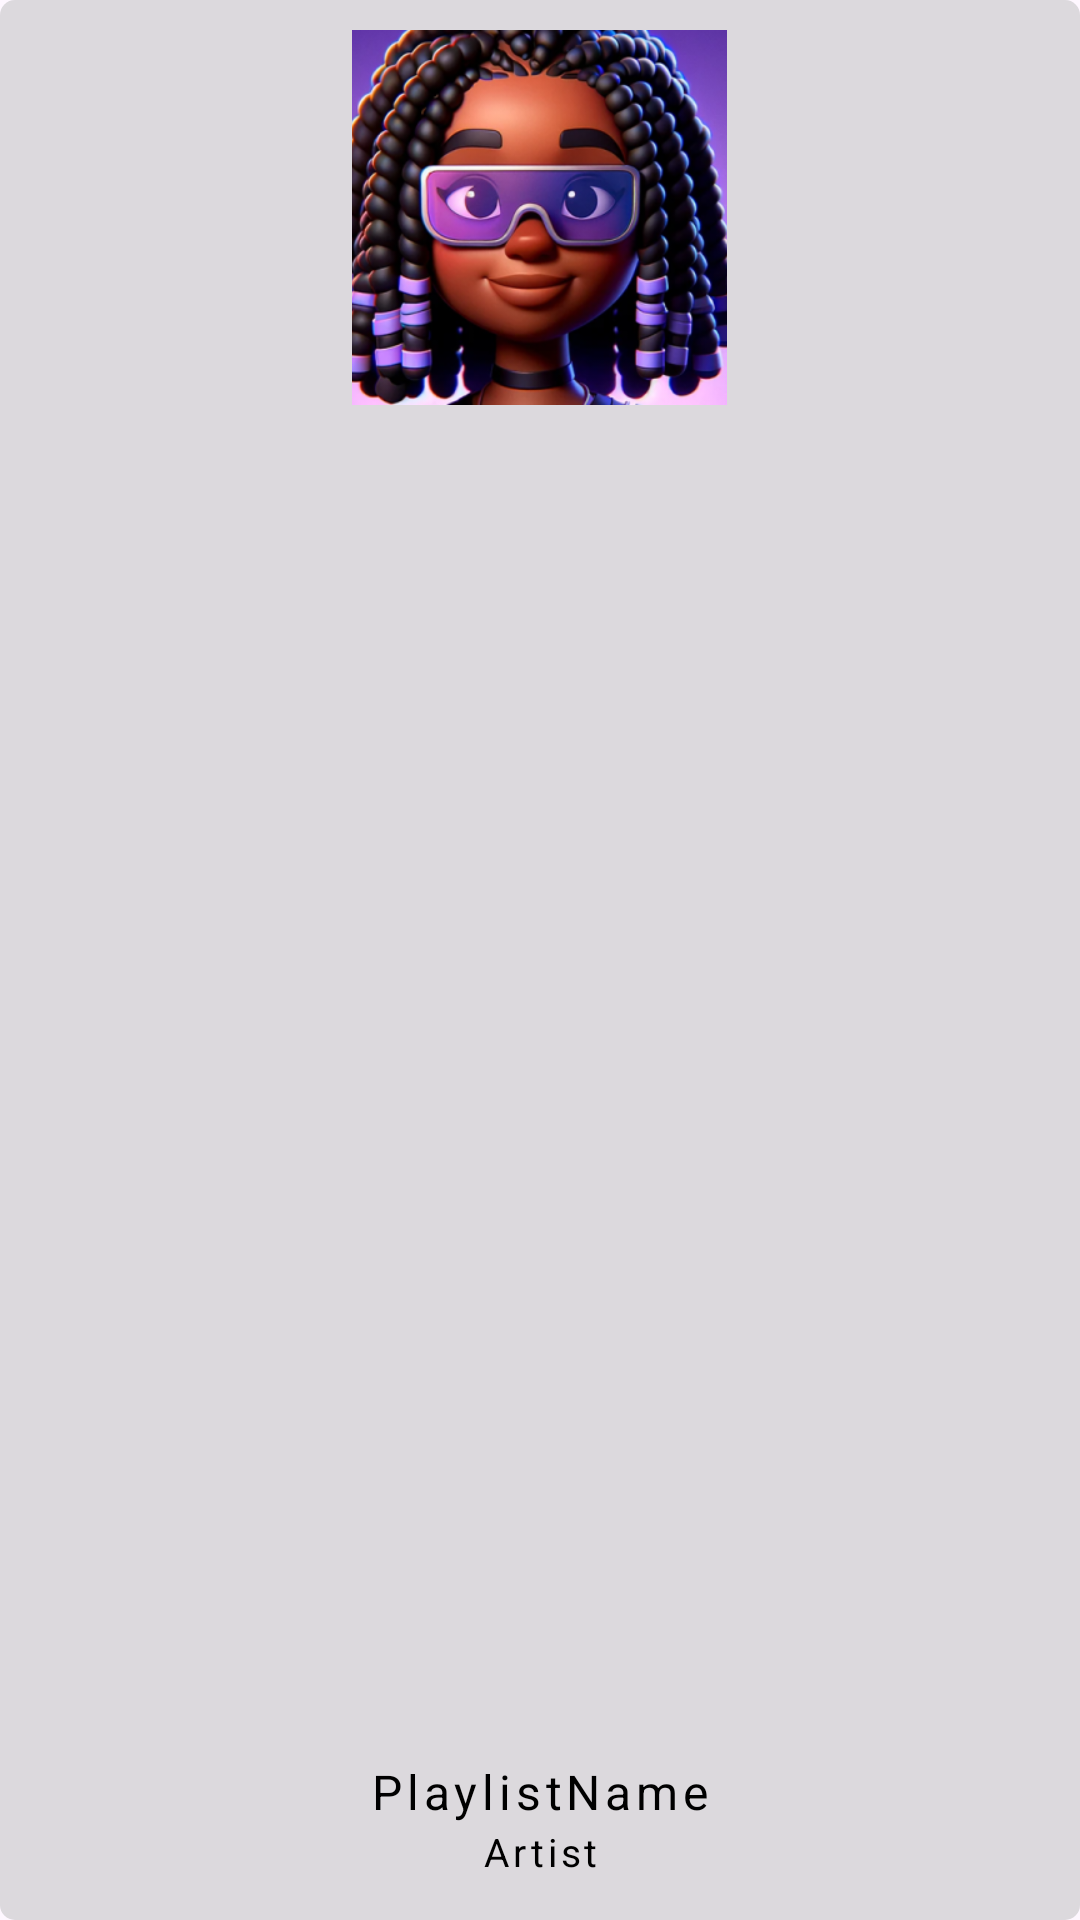

Here is an Android app screen rendered from its layout file. Give the layout XML and the strings, colors and styles it references.
<!-- AndroidManifest.xml: application theme Theme.MusicApp -->
<!-- res/layout/playlist_layout.xml -->
<?xml version="1.0" encoding="utf-8"?>
<FrameLayout xmlns:android="http://schemas.android.com/apk/res/android"
    xmlns:app="http://schemas.android.com/apk/res-auto"
    xmlns:tools="http://schemas.android.com/tools"
    android:layout_width="150dp"
    android:background="@drawable/rounded_corners"
    android:layout_height="200dp">


    <ImageView
        android:id="@+id/playlistImage"
        android:layout_width="125dp"
        android:layout_height="125dp"
        android:layout_gravity="center|top"
        app:srcCompat="@drawable/image"
        android:layout_marginTop="10dp"
        android:scaleType="centerCrop"
        tools:layout_editor_absoluteX="15dp"
        tools:layout_editor_absoluteY="6dp" />

    <TextView
        android:id="@+id/playlistName"
        android:layout_gravity="center|bottom"
        android:layout_marginBottom="32dp"
        android:layout_width="wrap_content"
        android:maxWidth="130dp"
        android:singleLine="true"
        style="@style/PlaylistName"
        android:layout_height="wrap_content"
        android:text="PlaylistName" />

    <TextView
        android:id="@+id/playlistArtist"
        android:layout_gravity="center|bottom"
        android:layout_marginBottom="14dp"
        android:layout_width="wrap_content"
        android:maxWidth="130dp"
        android:singleLine="true"
        style="@style/PlaylistArtist"
        android:layout_height="wrap_content"
        android:text="Artist" />


</FrameLayout>
<!-- resources referenced by this layout -->
<resources>
  <!-- drawable image: png bitmap (drawable, 208036 bytes) -->
  <!-- drawable rounded_corners (drawable) -->
  <?xml version="1.0" encoding="utf-8"?>
  <shape xmlns:android="http://schemas.android.com/apk/res/android">
  <corners android:radius="5dp"/>
  <solid android:color="@color/song_card_background_color"/>
  </shape>
  <style name="PlaylistArtist">
          <item name="maxWidth">130dp</item>
          <item name="android:layout_height">13dp</item>
          <item name="android:singleLine">true</item>
          <item name="android:textSize">@dimen/_13sp_text_size</item>
          <item name="android:letterSpacing">0.1</item>
          <item name="android:gravity">center</item>
          <item name="fontFamily">@font/sf_pro_display_thin</item>
      </style>
  <style name="PlaylistName">
          <item name="maxWidth">130dp</item>
          <item name="android:layout_height">20dp</item>
          <item name="android:singleLine">true</item>
          <item name="android:textSize">@dimen/_16sp_text_size</item>
          <item name="android:letterSpacing">0.1</item>
          <item name="android:gravity">center</item>
          <item name="fontFamily">@font/sf_pro_display_regular</item>
      </style>
  <style name="Theme.MusicApp" parent="Base.Theme.MusicApp" />
  <color name="song_card_background_color">#DCD9DD</color>
  <dimen name="_13sp_text_size">13sp</dimen>
  <dimen name="_16sp_text_size">16sp</dimen>
  <style name="Base.Theme.MusicApp" parent="Theme.Material3.DayNight.NoActionBar">
          <item name="colorPrimary">@color/purple</item>
          <item name="colorOnPrimary">@color/white</item>
          <item name="colorSecondary">@color/light_purple</item>
          <item name="colorOnSecondary">@color/gray</item>
          <item name="android:textColor">@color/black</item>
          <item name="android:textColorHint">@color/gray</item>
          <item name="background">@color/white</item>
          <item name="android:statusBarColor">@android:color/transparent</item>
          <item name="android:navigationBarColor">@color/player_background_color</item>
          <item name="android:windowTranslucentStatus">false</item>
          <item name="android:windowTranslucentNavigation">false</item>
          <item name="android:windowLightStatusBar">true</item>
      </style>
  <color name="purple">#7E57E4</color>
  <color name="white">#FFFFFFFF</color>
  <color name="light_purple">#9877E2</color>
  <color name="gray">#56555B</color>
  <color name="black">#FF000000</color>
  <color name="player_background_color">#DCD9DD</color>
</resources>
